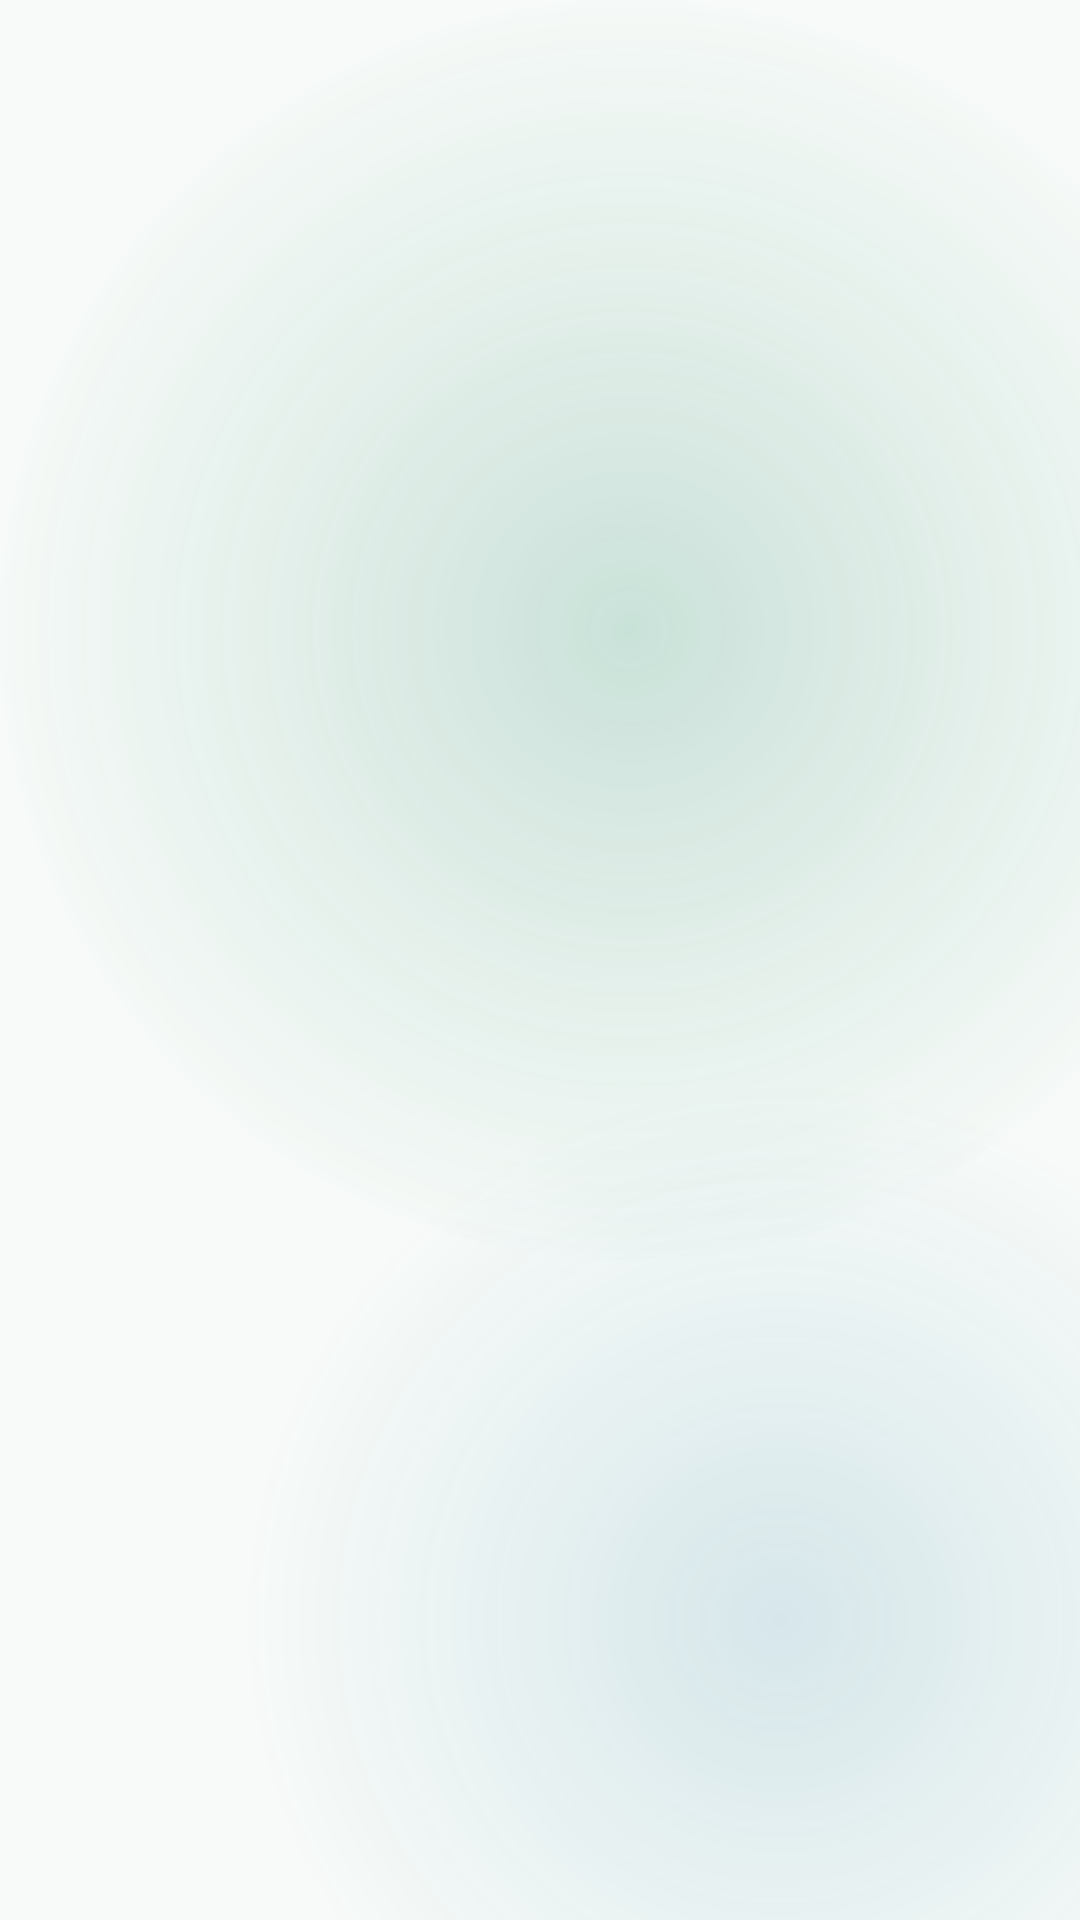

Write the Android layout XML for this screen, with the resource values it uses.
<!-- AndroidManifest.xml: application theme Theme.ManageIt -->
<!-- res/layout/activity_auth.xml -->
<?xml version="1.0" encoding="utf-8"?>
<FrameLayout xmlns:android="http://schemas.android.com/apk/res/android"
    android:id="@+id/fragment_container_auth"
    android:layout_width="match_parent"
    android:layout_height="match_parent"
    android:background="@drawable/bg_screen_gradient" />
<!-- resources referenced by this layout -->
<resources>
  <!-- drawable bg_screen_gradient (drawable) -->
  <?xml version="1.0" encoding="utf-8"?>
  <layer-list xmlns:android="http://schemas.android.com/apk/res/android">
      <item>
          <shape android:shape="rectangle">
              <solid android:color="@color/surface" />
          </shape>
      </item>
  
      <item android:gravity="top|start">
          <shape android:shape="oval">
              <size
                  android:width="420dp"
                  android:height="420dp" />
              <gradient
                  android:centerColor="@color/screen_glow_primary_center"
                  android:endColor="@color/screen_glow_primary_end"
                  android:gradientRadius="220dp"
                  android:startColor="@color/screen_glow_primary_start"
                  android:type="radial" />
          </shape>
      </item>
  
      <item
          android:gravity="bottom|end"
          android:right="-80dp"
          android:bottom="-80dp">
          <shape android:shape="oval">
              <size
                  android:width="360dp"
                  android:height="360dp" />
              <gradient
                  android:centerColor="@color/screen_glow_tertiary_center"
                  android:endColor="@color/screen_glow_tertiary_end"
                  android:gradientRadius="180dp"
                  android:startColor="@color/screen_glow_tertiary_start"
                  android:type="radial" />
          </shape>
      </item>
  </layer-list>
  <style name="Theme.ManageIt" parent="Theme.MaterialComponents.DayNight.NoActionBar">
          <item name="colorPrimary">@color/primary</item>
          <item name="colorPrimaryVariant">@color/primary_container</item>
          <item name="colorOnPrimary">@color/on_primary</item>
          <item name="colorSecondary">@color/tertiary</item>
          <item name="colorSecondaryVariant">@color/tertiary_container</item>
          <item name="colorOnSecondary">@color/on_tertiary_container</item>
          <item name="colorSurface">@color/surface</item>
          <item name="colorOnSurface">@color/on_surface</item>
          <item name="android:windowBackground">@color/surface</item>
          <item name="android:statusBarColor">@color/surface</item>
          <item name="android:navigationBarColor">@color/surface</item>
          <item name="android:windowLightStatusBar" tools:targetApi="m">true</item>
          <item name="android:windowLightNavigationBar" tools:targetApi="o_mr1">true</item>
          <item name="android:forceDarkAllowed" tools:targetApi="q">false</item>
      </style>
  <color name="surface">#F7FAF8</color>
  <color name="screen_glow_primary_center">#16087A53</color>
  <color name="screen_glow_primary_end">#00087A53</color>
  <color name="screen_glow_primary_start">#30087A53</color>
  <color name="screen_glow_tertiary_center">#10006D96</color>
  <color name="screen_glow_tertiary_end">#00006D96</color>
  <color name="screen_glow_tertiary_start">#22006D96</color>
  <color name="primary">#087A53</color>
  <color name="primary_container">#C7F4DF</color>
  <color name="on_primary">#FFFFFF</color>
  <color name="tertiary">#006D96</color>
  <color name="tertiary_container">#C7EFFF</color>
  <color name="on_tertiary_container">#00344A</color>
  <color name="on_surface">#13201A</color>
</resources>
